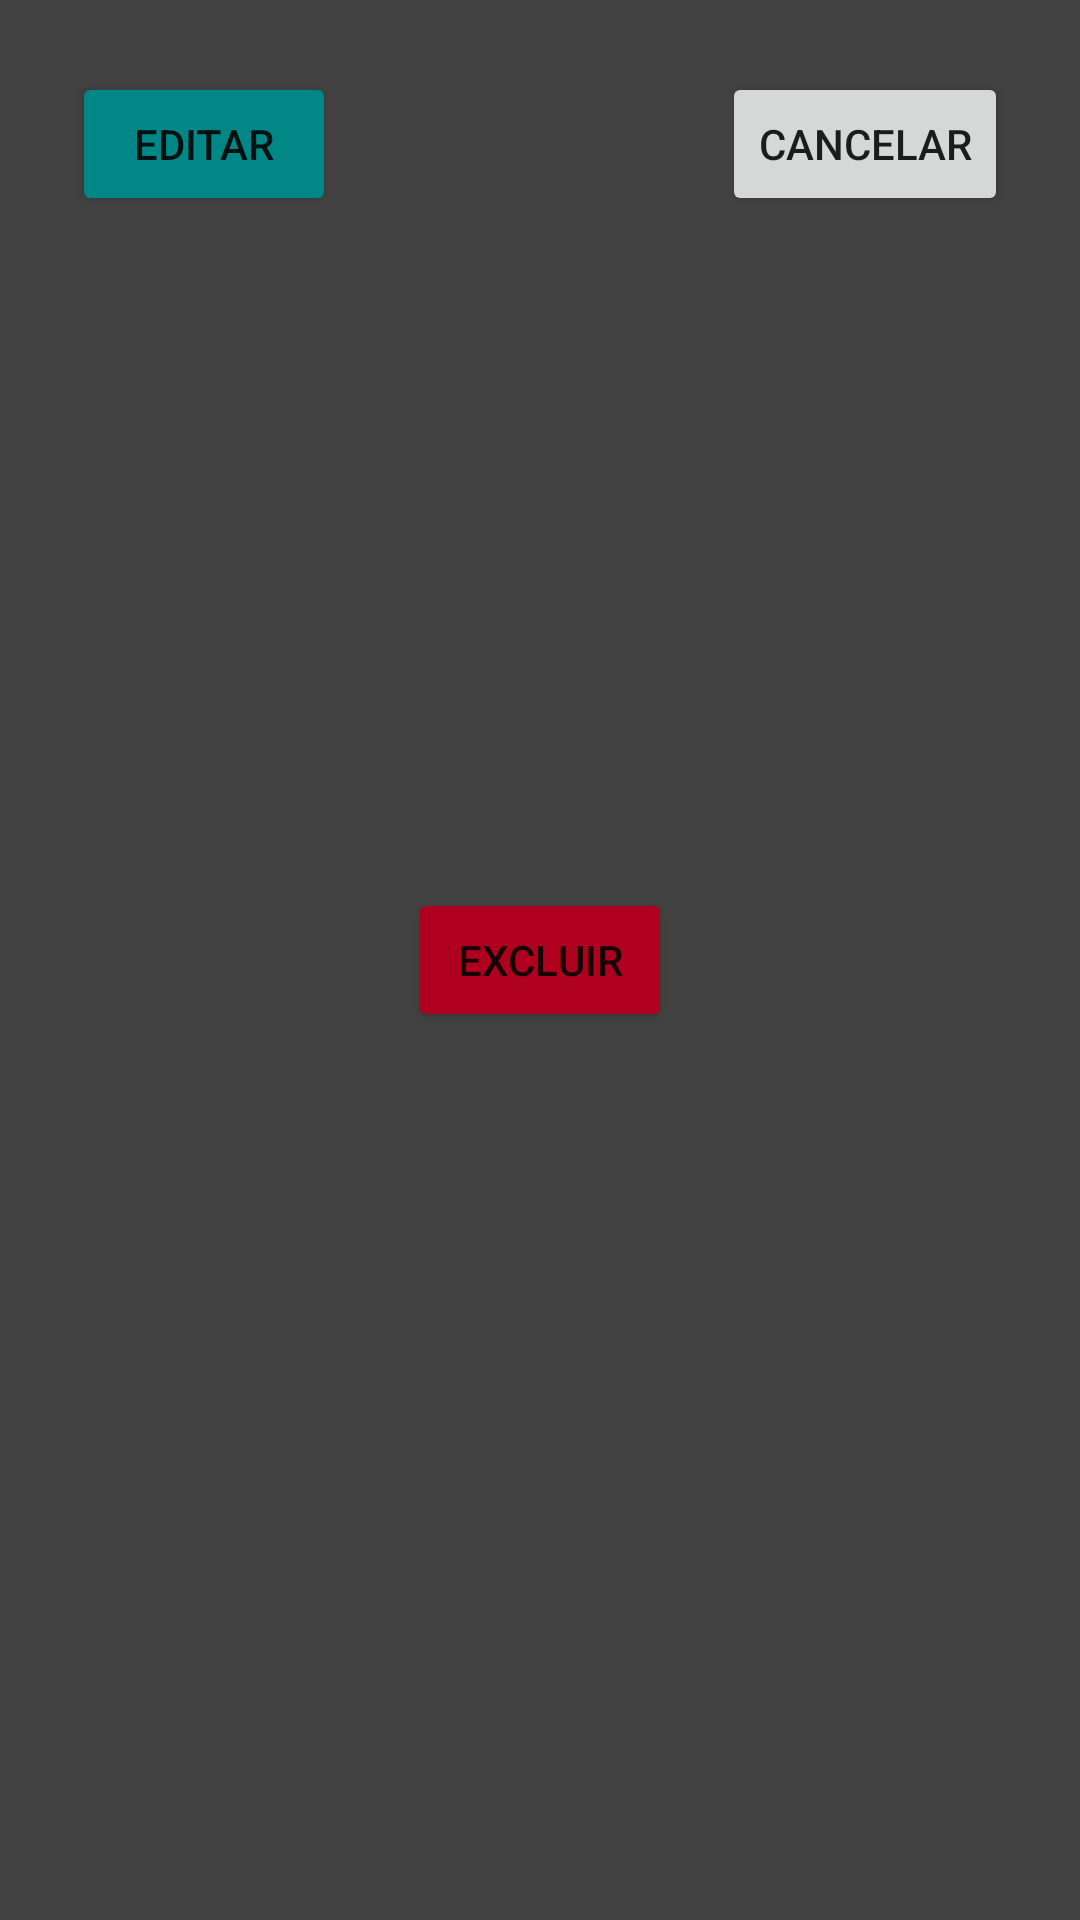

Layout XML and referenced resources for this Android screen:
<!-- AndroidManifest.xml: application theme Theme.CRUDson -->
<!-- res/layout/popup_list.xml -->
<?xml version="1.0" encoding="utf-8"?>
<RelativeLayout xmlns:android="http://schemas.android.com/apk/res/android"
    android:layout_width="wrap_content"
    android:layout_height="wrap_content"
    xmlns:app="http://schemas.android.com/apk/res-auto"
    android:background="@color/cardview_dark_background"
    android:orientation="vertical"
    android:padding="24dp" >

    <Button
        android:id="@+id/btnEdit"
        android:layout_width="wrap_content"
        android:layout_height="wrap_content"
        android:text="@string/btnEdit"
        android:layout_alignParentLeft="true"
        android:backgroundTint="@color/teal_700"/>

    <Button
        android:id="@+id/btnDelete"
        android:layout_width="wrap_content"
        android:layout_height="wrap_content"
        android:text="@string/btnDelete"
        android:layout_centerInParent="true"
        android:backgroundTint="@color/design_default_color_error"/>

    <Button
        android:id="@+id/btnCancel"
        android:layout_width="wrap_content"
        android:layout_height="wrap_content"
        android:text="@string/btnCancel"
        android:layout_alignParentRight="true" />

</RelativeLayout>
<!-- resources referenced by this layout -->
<resources>
  <string name="btnCancel">Cancelar</string>
  <string name="btnDelete">Excluir</string>
  <string name="btnEdit">Editar</string>
  <style name="Theme.CRUDson" parent="Theme.MaterialComponents.DayNight.DarkActionBar">
          
          <item name="colorPrimary">@color/purple_500</item>
          <item name="colorPrimaryVariant">@color/purple_700</item>
          <item name="colorOnPrimary">@color/white</item>
          
          <item name="colorSecondary">@color/teal_200</item>
          <item name="colorSecondaryVariant">@color/teal_700</item>
          <item name="colorOnSecondary">@color/black</item>
          
          <item name="android:statusBarColor" tools:targetApi="l">?attr/colorPrimaryVariant</item>
          
      </style>
  <!-- not gathered from this repository: default colours our renderer supplied (Android Studio template values) -->
  <color name="purple_500">#FF6200EE</color>
  <color name="purple_700">#FF3700B3</color>
  <color name="teal_200">#FF03DAC5</color>
  <color name="teal_700">#FF018786</color>
  <color name="black">#FF000000</color>
  <color name="white">#FFFFFFFF</color>
</resources>
